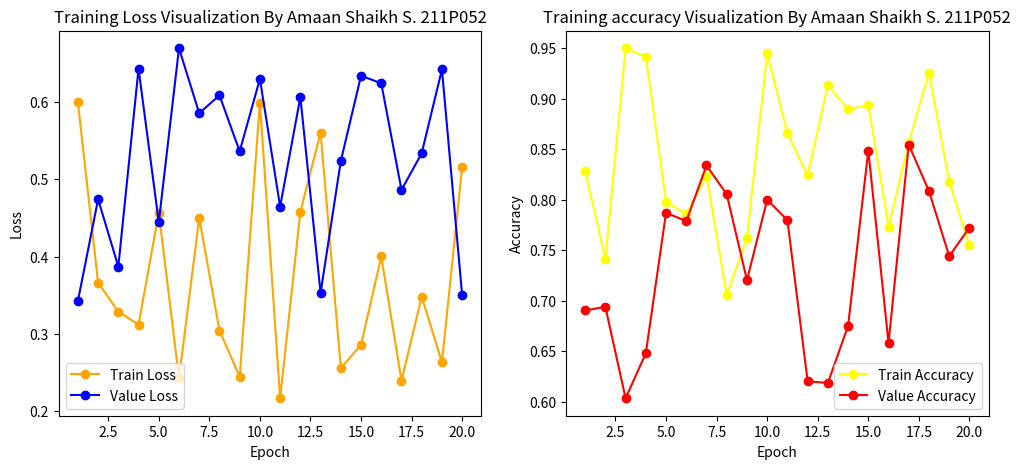

Reproduce this figure in Python.
import numpy as np
import matplotlib.pyplot as plt
import pandas as pd

data = {
    'epoch': np.arange(1, 21),
    'train_loss': np.random.uniform(0.2, 0.6, 20),
    'val_loss': np.random.uniform(0.3, 0.7, 20),
    'train_accuracy': np.random.uniform(0.7, 0.95, 20),
    'val_accuracy': np.random.uniform(0.6, 0.9, 20)
}
df = pd.DataFrame(data)
df = df.sort_values('epoch')
plt.figure(figsize = (12, 5))
plt.subplot(1, 2, 1)
plt.plot(df['epoch'],df['train_loss'] ,label = "Train Loss", color = "orange", marker ="o" )
plt.plot(df['epoch'],df['val_loss'] ,label = "Value Loss", color = "blue", marker ="o" )
plt.xlabel('Epoch')
plt.ylabel('Loss')
plt.title('Training Loss Visualization By Amaan Shaikh S. 211P052')
plt.legend()


# Plot 2
plt.subplot(1, 2, 2)
plt.plot(df['epoch'],df['train_accuracy'] ,label = "Train Accuracy", color = "yellow", marker ="o" )
plt.plot(df['epoch'],df['val_accuracy'] ,label = "Value Accuracy", color = "red", marker ="o" )
plt.xlabel('Epoch')
plt.ylabel('Accuracy')
plt.title('Training accuracy Visualization By Amaan Shaikh S. 211P052')
plt.legend()
plt.show()